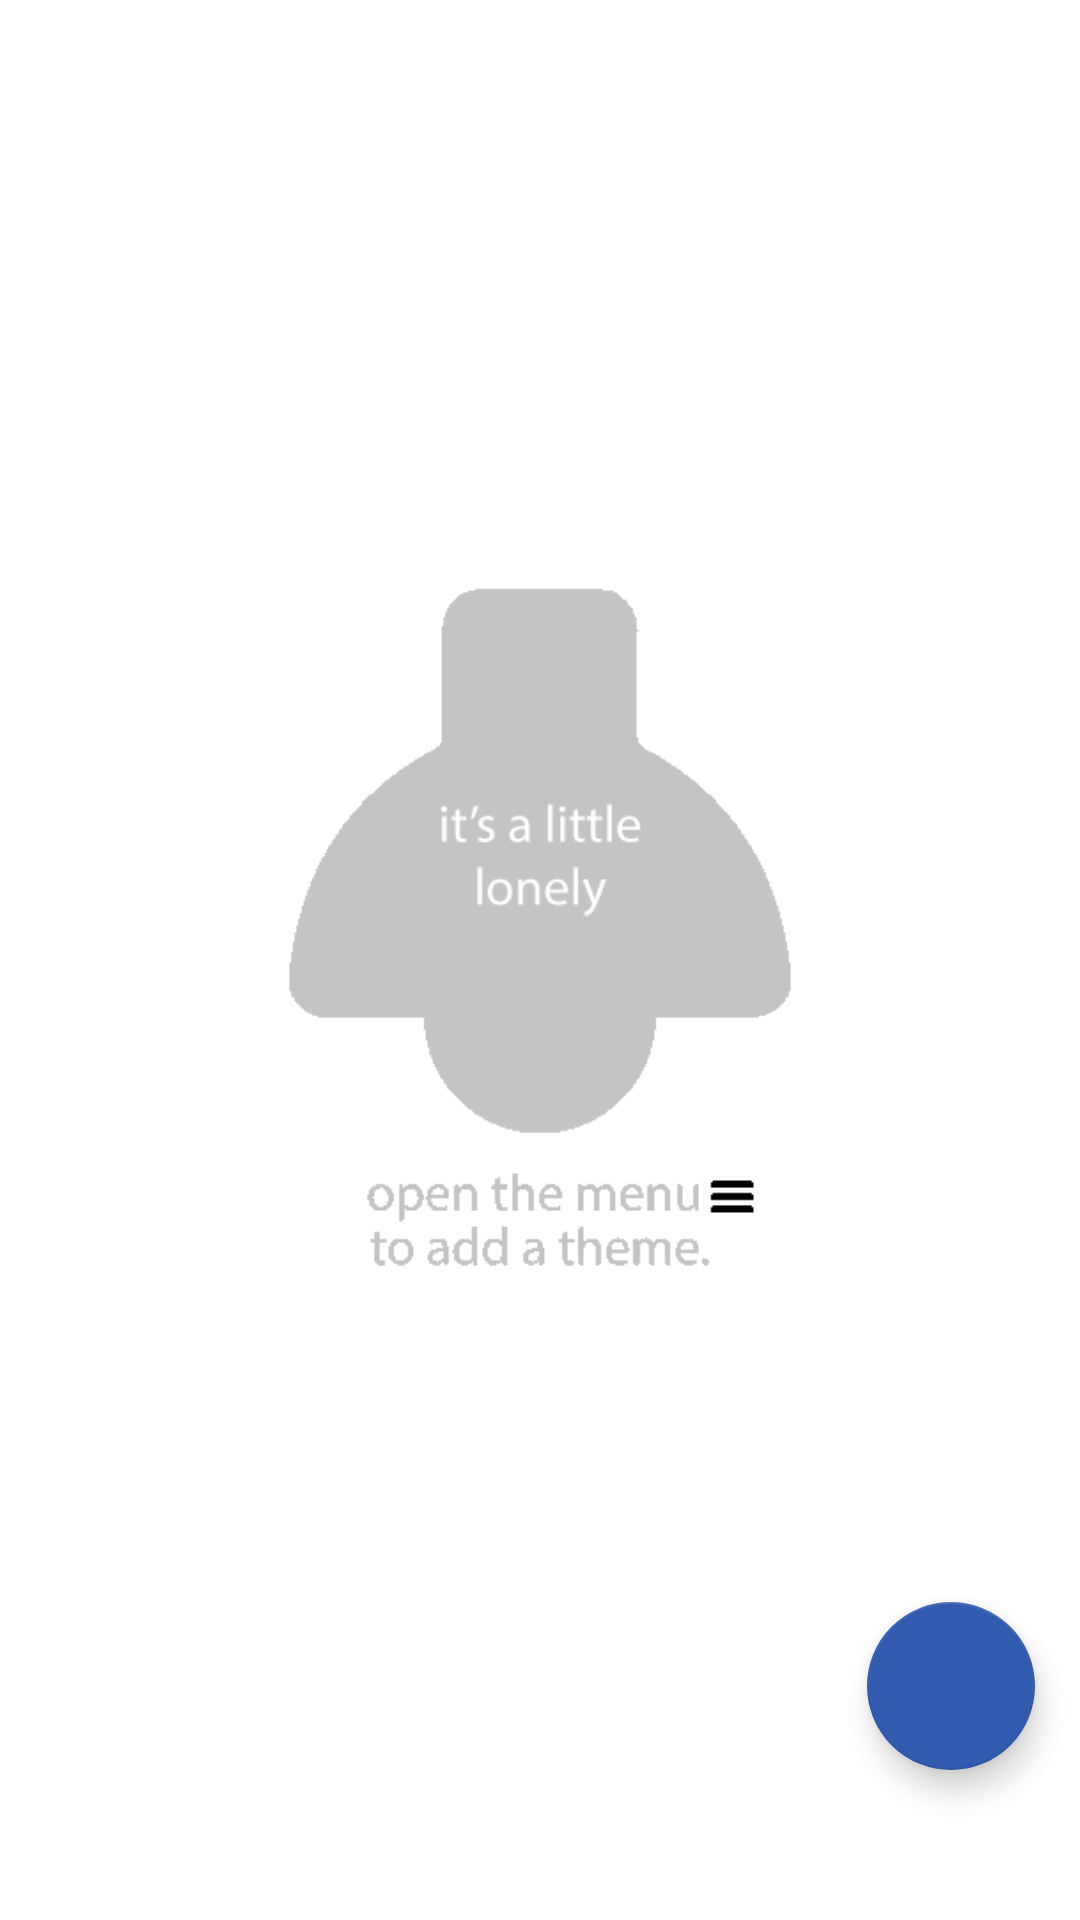

The Android layout XML behind this screen, and the referenced resources:
<!-- AndroidManifest.xml: activity theme AppTheme.NoActionBar -->
<!-- res/layout/fragment_focus.xml -->
<?xml version="1.0" encoding="utf-8"?>
<RelativeLayout xmlns:android="http://schemas.android.com/apk/res/android"
                xmlns:app="http://schemas.android.com/apk/res-auto"
                style="@style/AppTheme.Fragment"
                android:orientation="vertical"
                android:animateLayoutChanges="true"
                android:background="#EEE"
                android:focusable="true"
                android:focusableInTouchMode="true"
                android:layout_width="match_parent"
                android:layout_height="match_parent">

    <LinearLayout
        android:layout_alignParentTop="true"
        android:layout_width="match_parent"
        android:layout_height="match_parent"
        android:orientation="vertical">

        <android.support.v7.widget.RecyclerView
            android:id="@+id/fragment_today_tasks"
            android:layout_width="match_parent"
            android:layout_height="match_parent"/>

    </LinearLayout>


    <RelativeLayout
        android:id="@+id/fragment_focus_lonely_container"
        android:layout_width="match_parent"
        android:layout_height="wrap_content"
        android:background="@color/white">

        <ImageView
            android:src="@drawable/lonely"
            android:layout_centerInParent="true"
            android:layout_margin="@dimen/largeSpace"
            android:scaleType="fitCenter"
            android:layout_width="400dp"
            android:layout_height="match_parent"/>

    </RelativeLayout>

    <android.support.design.widget.FloatingActionButton
        style="@style/AppTheme.Fab"
        app:backgroundTint="@color/colorAccent"
        android:layout_width="wrap_content"
        android:layout_height="wrap_content"
        android:src="@drawable/ic_add_white_36dp"
        android:id="@+id/fragment_today_add_fab"/>
</RelativeLayout>
<!-- resources referenced by this layout -->
<resources>
  <color name="colorAccent">#325AAE</color>
  <color name="white">#FFF</color>
  <dimen name="largeSpace">25dp</dimen>
  <!-- drawable lonely: png bitmap (drawable, 3512 bytes) -->
  <style name="AppTheme.Fab">
          <item name="android:layout_width">wrap_content</item>
          <item name="android:layout_height">wrap_content</item>
          <item name="android:layout_alignParentBottom">true</item>
          <item name="android:layout_alignParentEnd">true</item>
          <item name="android:layout_marginEnd">@dimen/standardSpace</item>
          <item name="android:layout_marginBottom">@dimen/fab_margin</item>
          <item name="android:src">@drawable/ic_add_white_36dp</item>
      </style>
  <style name="AppTheme.Fragment">
          <item name="android:orientation">vertical</item>
          <item name="android:animateLayoutChanges">true</item>
          <item name="android:layout_width">match_parent</item>
          <item name="android:layout_height">match_parent</item>
      </style>
  <style name="AppTheme.NoActionBar" parent="Theme.AppCompat.NoActionBar">
          <item name="windowActionBar">false</item>
          <item name="windowNoTitle">true</item>
      </style>
  <dimen name="standardSpace">15dp</dimen>
  <dimen name="fab_margin">50dp</dimen>
</resources>
